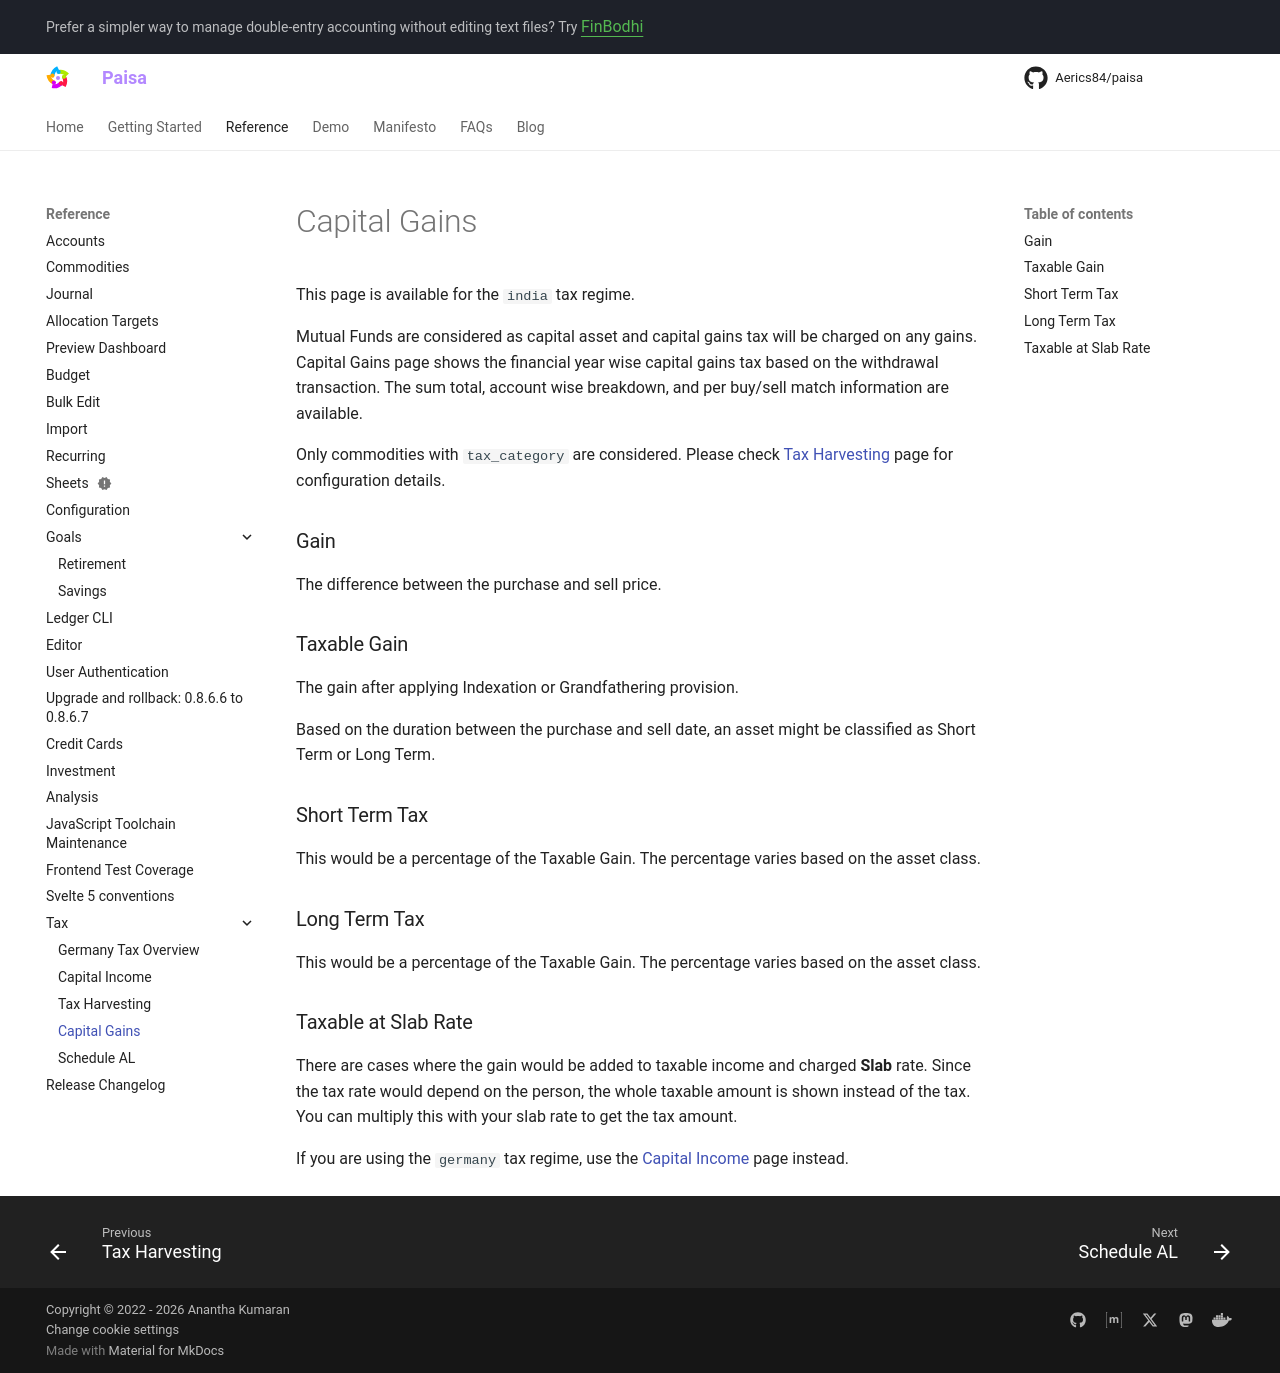

repository: Aerics84/paisa · page: reference/tax/capital-gains/index.html · generator: mkdocs

# Capital Gains

This page is available for the `india` tax regime.

Mutual Funds are considered as capital asset and capital gains tax
will be charged on any gains. Capital Gains page shows the financial
year wise capital gains tax based on the withdrawal transaction. The
sum total, account wise breakdown, and per buy/sell match information
are available.

Only commodities with `tax_category` are considered. Please check [Tax
Harvesting](tax-harvesting.md) page for configuration details.

### Gain

The difference between the purchase and sell price.

### Taxable Gain

The gain after applying Indexation or Grandfathering provision.

Based on the duration between the purchase and sell date, an asset
might be classified as Short Term or Long Term.

### Short Term Tax

This would be a percentage of the Taxable Gain. The percentage varies
based on the asset class.

### Long Term Tax

This would be a percentage of the Taxable Gain. The percentage varies
based on the asset class.

### Taxable at Slab Rate

There are cases where the gain would be added to taxable income and
charged **Slab** rate. Since the tax rate would depend on the person,
the whole taxable amount is shown instead of the tax. You can multiply
this with your slab rate to get the tax amount.

If you are using the `germany` tax regime, use the
[Capital Income](capital-income.md) page instead.
